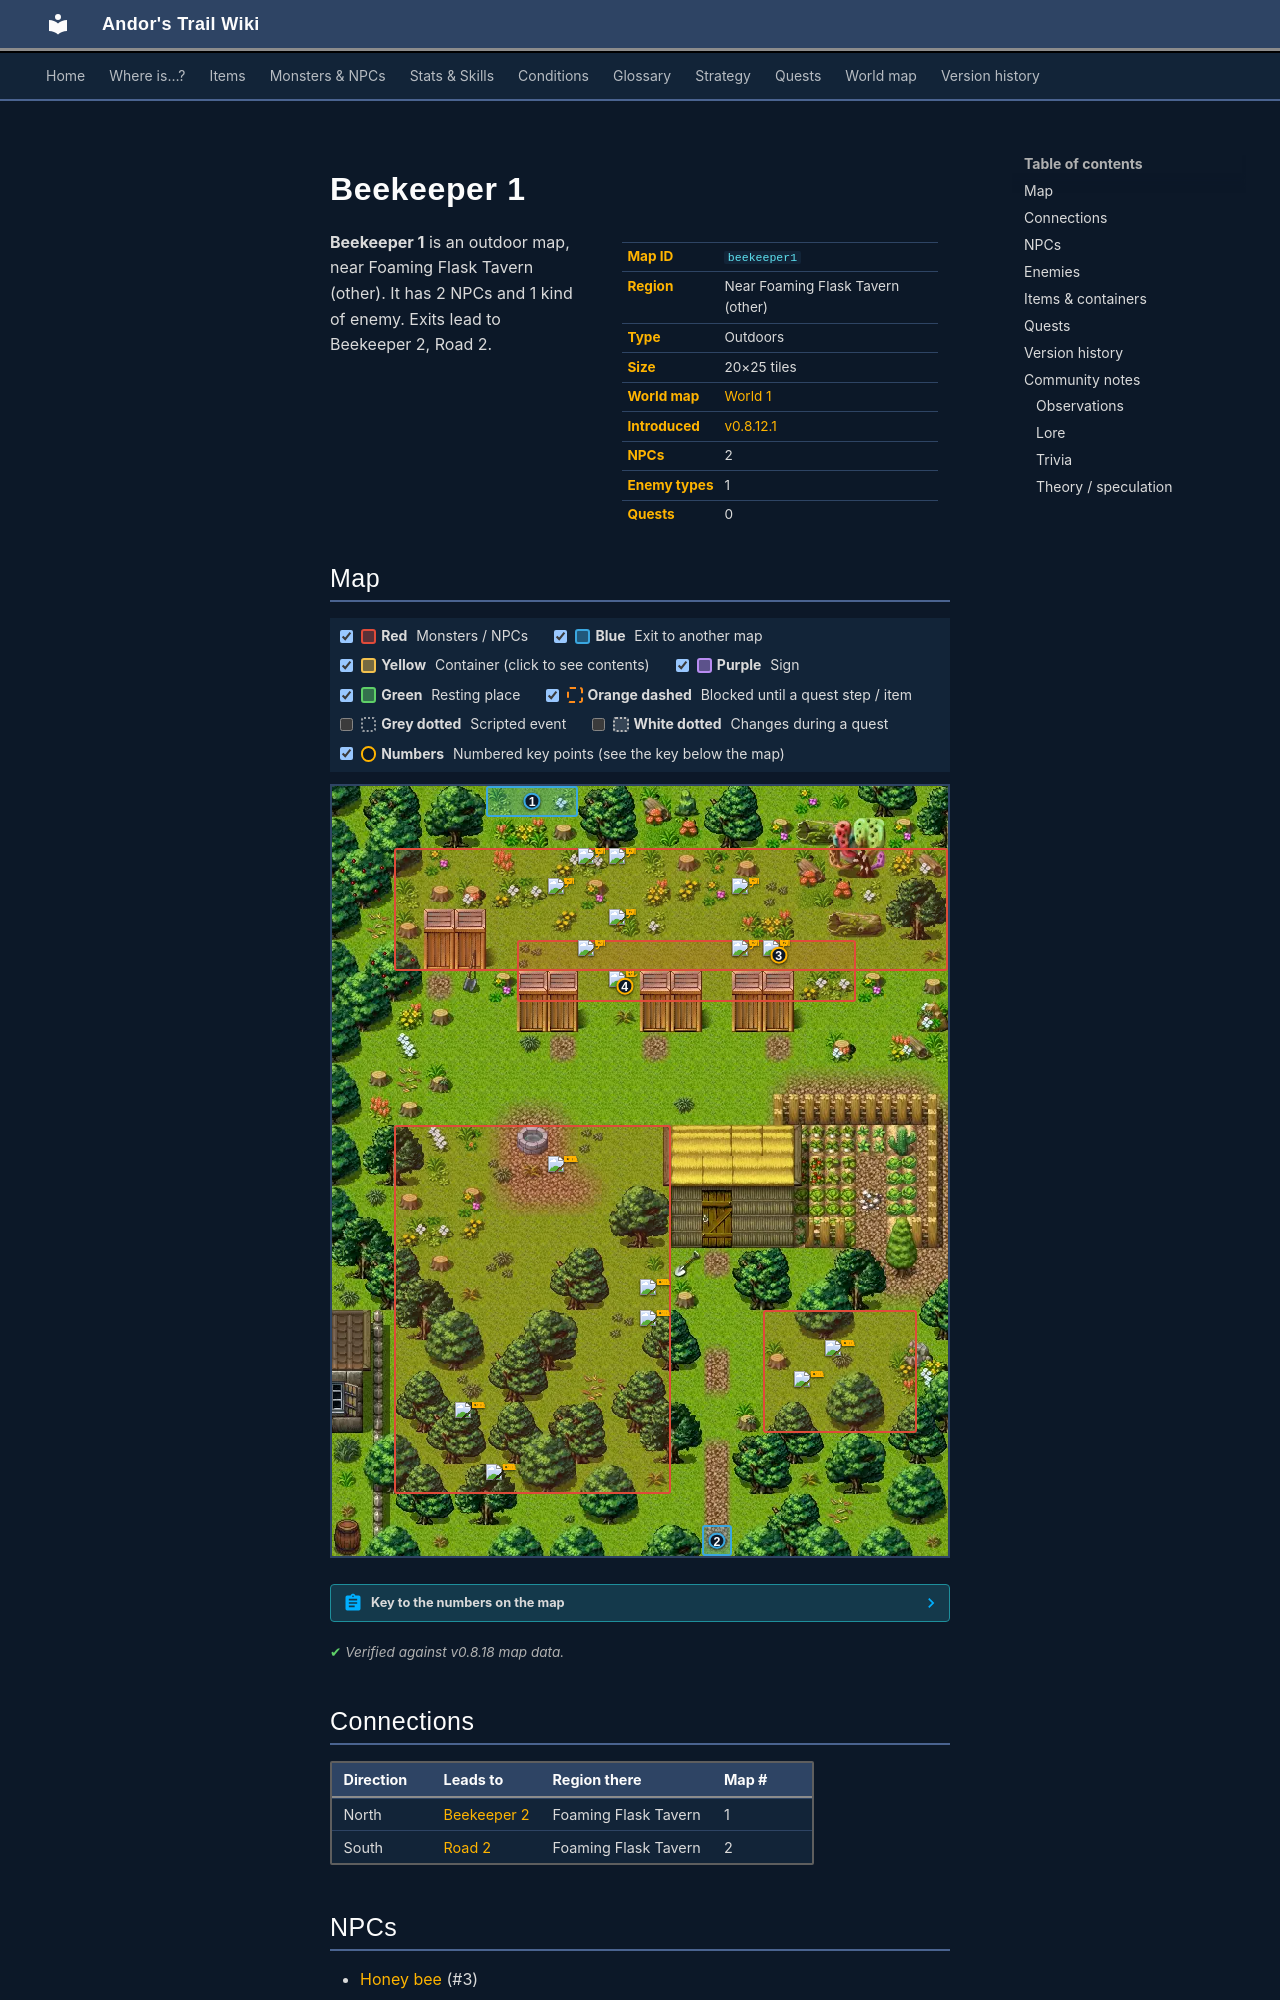

repository: asdfghjkl628/Andor-s-Trail-Wikiiii · page: maps/beekeeper1/index.html · generator: mkdocs

---
description: "Beekeeper 1 is an outdoor location in Andor's Trail, near Foaming Flask Tavern (other). NPCs: Honey bee, Leofric. Enemies: Hardershell beetle. Exits to Beekeeper 2, Road 2."
---

# Beekeeper 1

<div class="infobox" markdown>

| | |
|---|---|
| **Map ID** | `beekeeper1` |
| **Region** | Near Foaming Flask Tavern (other) |
| **Type** | Outdoors |
| **Size** | 20×25 tiles |
| **World map** | [World 1](index.md) |
| **Introduced** | [v0.8.12.1](../versions/0.8.12.1.md) |
| **NPCs** | 2 |
| **Enemy types** | 1 |
| **Quests** | 0 |

</div>

**Beekeeper 1** is an outdoor map, near Foaming Flask Tavern (other). It has 2 NPCs and 1 kind of enemy. Exits lead to Beekeeper 2, Road 2.
